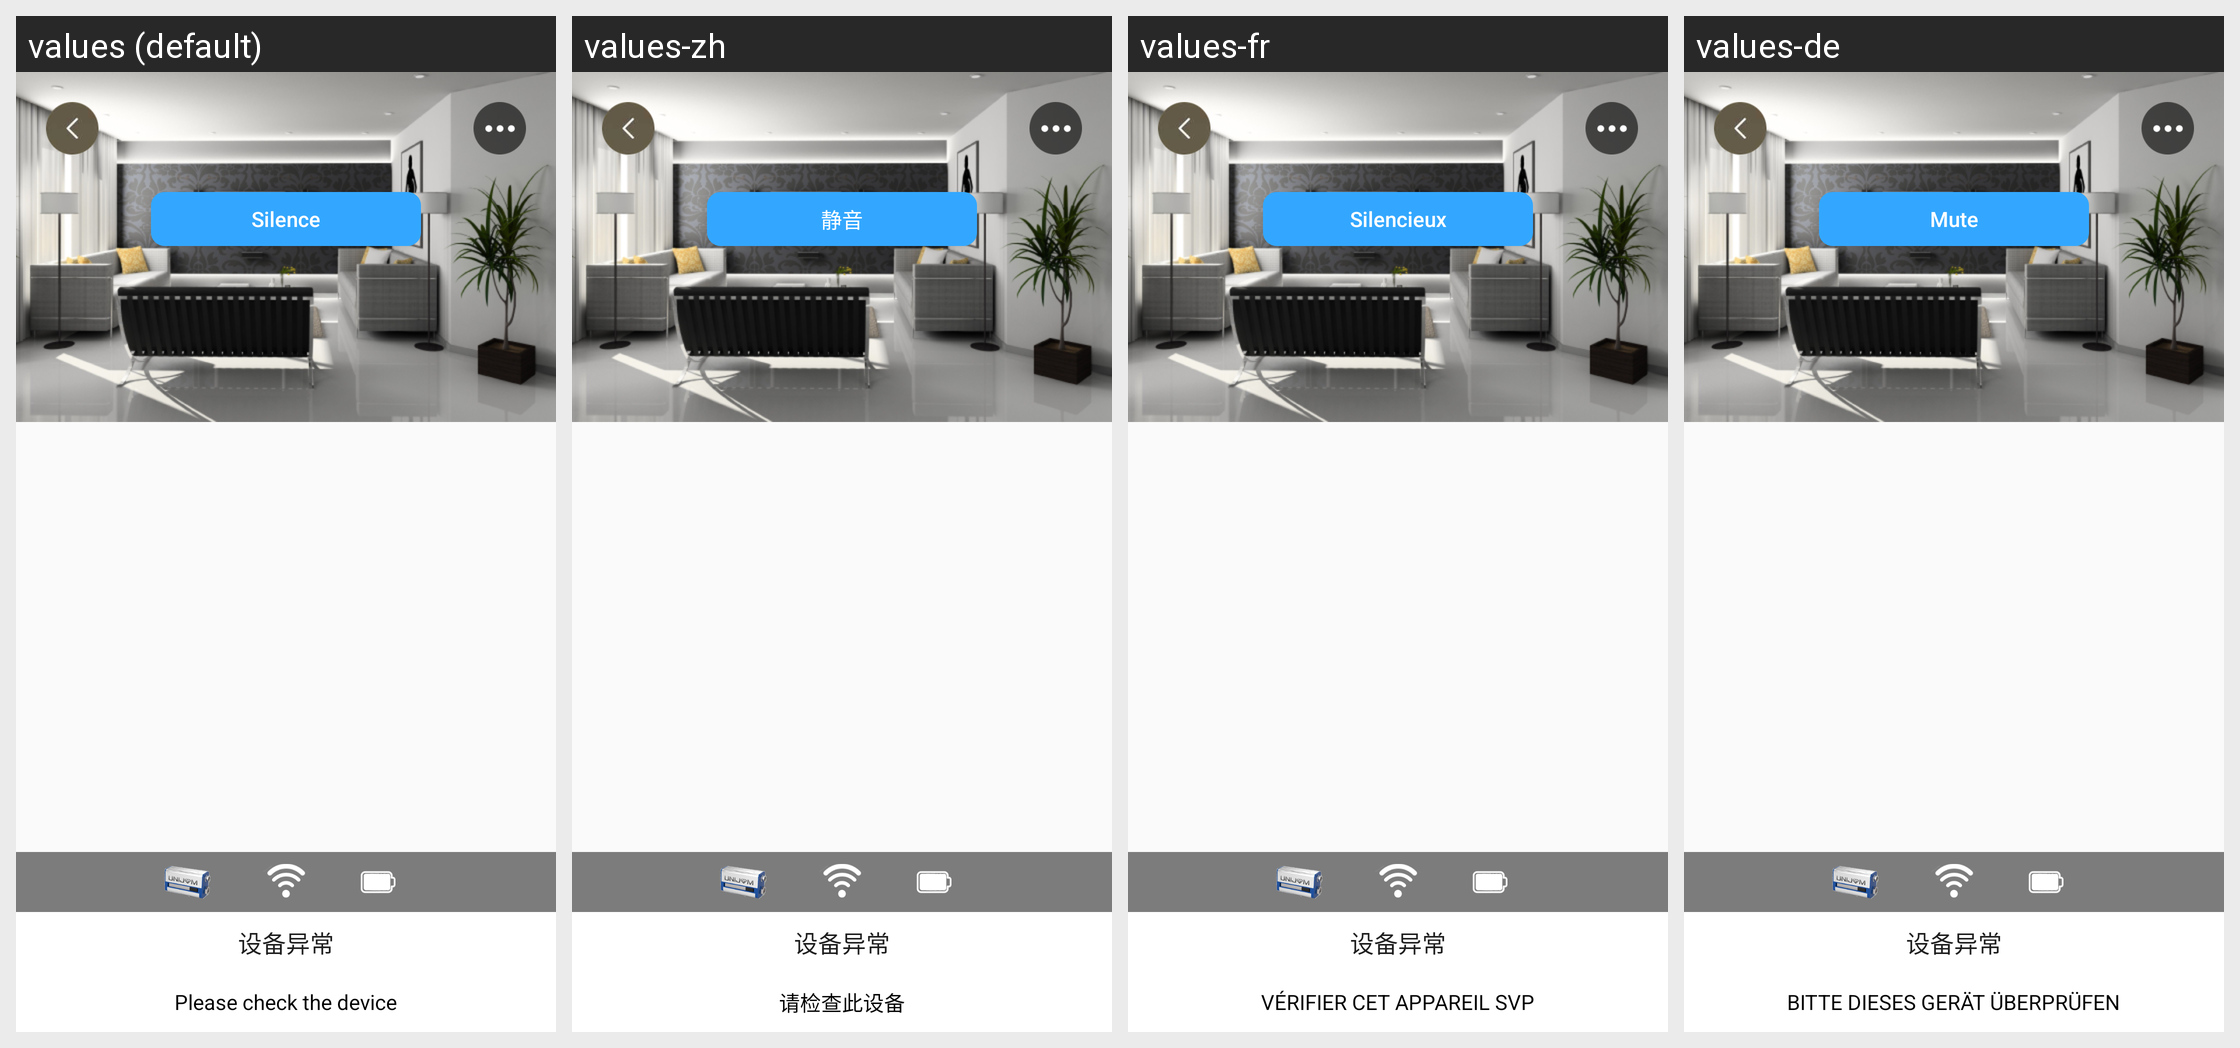

Locale-by-locale string values for the Android screen shown in this grid:
Android screen res/layout/battery_header_view.xml rendered under 4 locales, left to right: values (default), values-zh, values-fr, values-de. Device: Nexus 5 (rendered at 1080×1920; each locale shown at half size, 540×960, under a caption strip naming it); theme Theme.AppCompat.Light.NoActionBar.
Other locales in the repository, not shown: values-en, values-es.
Strings drawn on this screen, with the default value and each locale's value (text and hints the layout hard-codes, and strings that could not be matched under every locale, appear in the picture but are not listed):

silence
  values: Silence
  values-zh: 静音
  values-fr: Silencieux
  values-de: Mute

please_check_the_battery
  values: Please check the device
  values-zh: 请检查此设备
  values-fr: VÉRIFIER CET APPAREIL SVP
  values-de: BITTE DIESES GERÄT ÜBERPRÜFEN
